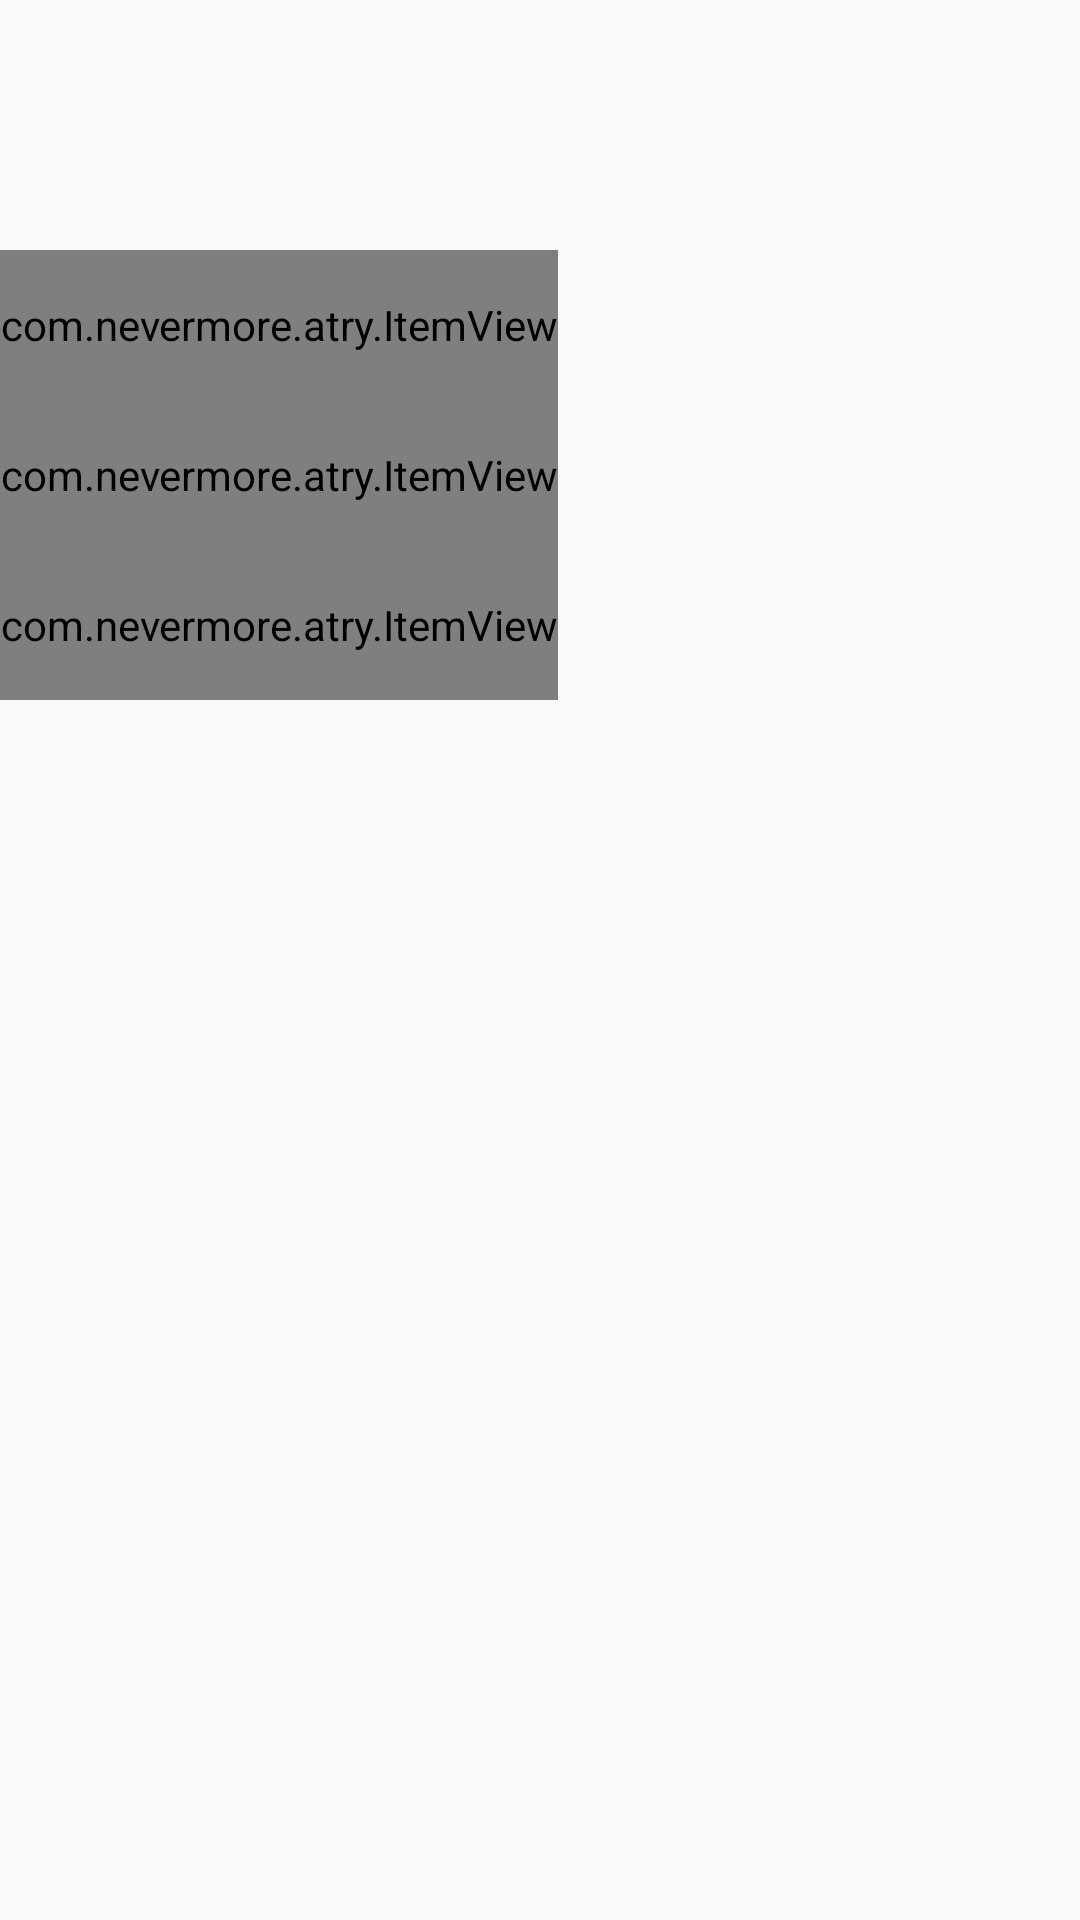

Here is an Android app screen rendered from its layout file. Give the layout XML and the strings, colors and styles it references.
<!-- AndroidManifest.xml: application theme AppTheme -->
<!-- res/layout/activity_about_activity.xml -->
<?xml version="1.0" encoding="utf-8"?>
<LinearLayout xmlns:app="http://schemas.android.com/apk/res-auto"
    android:layout_width="match_parent"
    android:layout_height="match_parent"
    android:orientation="vertical"
    xmlns:android="http://schemas.android.com/apk/res/android">

    <include
        android:id="@+id/go_back"
        layout="@layout/main_title_bar"
        android:layout_width="match_parent"

        android:layout_height="50dp">

    </include>

    <LinearLayout xmlns:android="http://schemas.android.com/apk/res/android"
        xmlns:app="http://schemas.android.com/apk/res-auto"
        android:layout_width="match_parent"
        android:layout_height="match_parent"
        android:orientation="vertical">

        <include layout="@layout/titlelayout"></include>

        <com.nevermore.atry.ItemView
            android:id="@+id/introduction"
            android:layout_width="wrap_content"
            android:layout_height="50dp"
            app:left_text="功能介绍"
            app:show_left_icon="false"
            />
        <com.nevermore.atry.ItemView
            android:id="@+id/help"
            android:layout_width="wrap_content"
            android:layout_height="50dp"
            app:left_text="帮助"
            app:show_left_icon="false"
            />
        <com.nevermore.atry.ItemView
            android:id="@+id/feedback"
            android:layout_width="wrap_content"
            android:layout_height="50dp"
            app:left_text="反馈"
            app:show_left_icon="false"
            />


    </LinearLayout>


</LinearLayout>
<!-- res/layout/main_title_bar.xml (included above) -->
<?xml version="1.0" encoding="utf-8"?>
<RelativeLayout
    xmlns:android="http://schemas.android.com/apk/res/android"
    android:id="@+id/title_bar"
    android:layout_width="match_parent"
    android:layout_height="50dp"
    android:background="@android:color/transparent">
    
    
    <TextView
        android:id="@+id/tv_main_title"
        android:layout_width="wrap_content"
        android:layout_height="wrap_content"
        android:layout_centerInParent="true"
        android:textColor="@android:color/black"
        android:textSize="20sp"/>

    <TextView
        android:id="@+id/tv_back"
        android:layout_width="50dp"
        android:layout_height="50dp"
        android:background="@drawable/go_back_selector"
        android:layout_alignParentTop="true"
        android:layout_alignParentLeft="true"
        android:layout_alignParentStart="true" />
    
    
</RelativeLayout>
<!-- res/layout/titlelayout.xml (included above) -->
<?xml version="1.0" encoding="utf-8"?>
<LinearLayout xmlns:android="http://schemas.android.com/apk/res/android"
    xmlns:app="http://schemas.android.com/apk/res-auto"
    android:layout_width="match_parent"
    android:layout_height="wrap_content"
    android:layout_marginTop="1dp">



    <TextView
        android:id="@+id/title_back"
        android:layout_width="wrap_content"
        android:layout_height="wrap_content"
        android:layout_gravity="center" />

    <TextView
        android:id="@+id/title_text"
        android:layout_width="wrap_content"
        android:layout_height="wrap_content"
        android:layout_gravity="center"
        android:layout_weight="1"
        android:gravity="center"
        android:textSize="24sp" />

</LinearLayout>
<!-- resources referenced by this layout -->
<resources>
  <style name="AppTheme" parent="Theme.AppCompat.Light.NoActionBar">
          
          <item name="colorPrimary">@color/colorPrimary</item>
          <item name="colorPrimaryDark">@color/colorPrimaryDark</item>
          <item name="colorAccent">@color/colorAccent</item>
      </style>
  <color name="colorPrimary">#3F51B5</color>
  <color name="colorPrimaryDark">#303F9F</color>
  <color name="colorAccent">#FF4081</color>
</resources>
